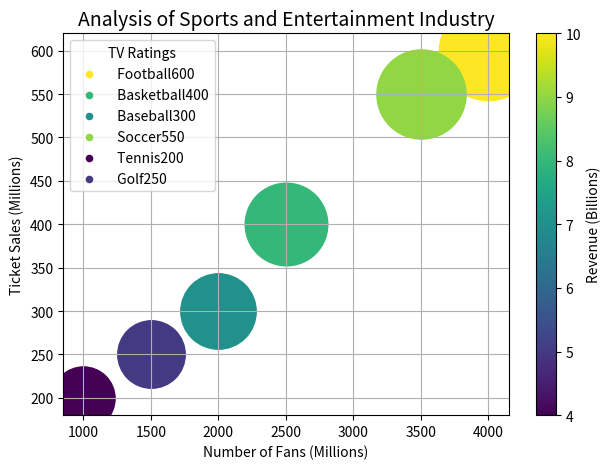

Write the Python code that produced this figure. (Note: this script raises an exception after producing the figure.)
import matplotlib.pyplot as plt
import numpy as np
from matplotlib.cm import get_cmap
from matplotlib.colors import Normalize
from matplotlib.colorbar import ColorbarBase

raw_data = 'Sport,Number of Fans (Millions),Ticket Sales (Millions),TV Ratings,Revenue (Billions)\n Football,4000,600,15,10\n Basketball,2500,400,10,8\n Baseball,2000,300,8,7\n Soccer,3500,550,12,9\n Tennis,1000,200,5,4\n Golf,1500,250,6,5'
lines = raw_data.split('\n')

data_labels = lines[0].split(',')[1:]
lines = lines[1:]

line_labels = [line.split(',')[0] + str(line.split(',')[2]) for line in lines]
data = np.array([list(map(int, line.split(',')[1:])) for line in lines])

fig, ax = plt.subplots()

cmap = get_cmap('viridis')
norm = Normalize(vmin=np.min(data[:, 3]), vmax=np.max(data[:, 3]))
sm = plt.cm.ScalarMappable(cmap=cmap, norm=norm)
sm.set_array([])
for i, line_label in enumerate(line_labels):
  ax.scatter(data[i, 0], data[i, 1], s=(data[i, 2]/np.max(data[:, 2]))*4400+600, c=cmap(norm(data[i, 3])), label=None)
  ax.scatter([], [], c=cmap(norm(data[i, 3])), s=20, label=line_label)

ax.legend(title=data_labels[2])
fig.colorbar(sm, ax=ax, label=data_labels[3])

plt.grid(True)
plt.xlabel(data_labels[0])
plt.ylabel(data_labels[1])
plt.title('Analysis of Sports and Entertainment Industry', fontsize=14)

fig.tight_layout()
plt.savefig('/cpfs01/user/yehancheng/workspace/datasets/SimChartV2/demo/bubble/png/332_202312311429.png')
plt.clf()
